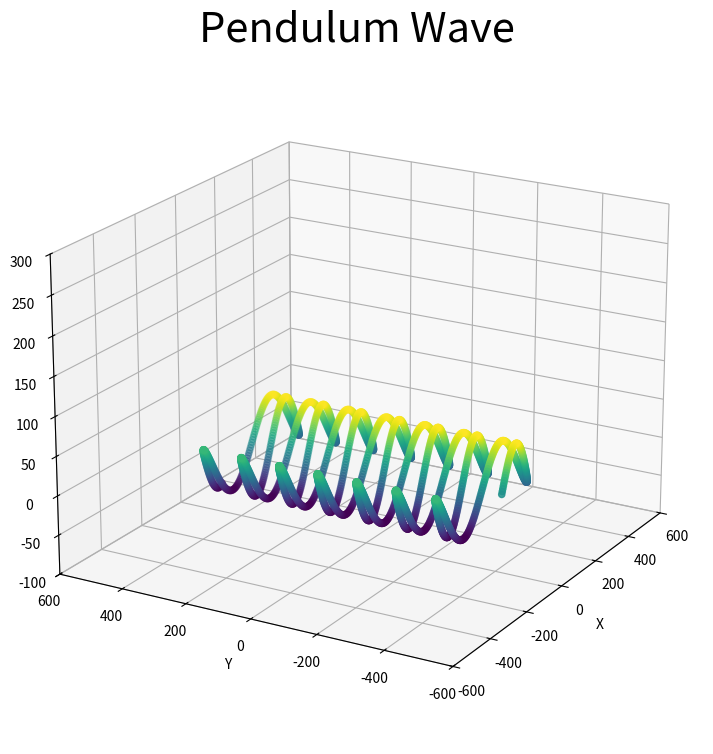

This chart was generated by the following Python code: (Note: this script raises an exception after producing the figure.)
import numpy as np
import matplotlib.pyplot as plt
from mpl_toolkits.mplot3d import Axes3D

# Generate data
np.random.seed(0)
iter = np.arange(2500)

selection = 3
fig = plt.figure(figsize=(9, 9))
ax = fig.add_subplot(111, projection='3d')

if selection == 1:
    x = np.cos(np.deg2rad(iter)) * (500 - iter / 3)
    y = np.sin(np.deg2rad(iter)) * (500 - iter / 3)
    z = iter / 10
    tit = "Converging-Diverging Spiral"

if selection == 2:
    x = np.sin(np.deg2rad(iter)) * (800-iter / 4)
    y = np.sin(np.deg2rad(iter)) * np.cos(np.deg2rad(iter)) * (800-iter / 4)
    z = iter / 10
    tit = "Converging Loop"

if selection == 3:
    x = np.sin(np.deg2rad(iter)) * 200
    y = iter / 3 - (2500/3/2)
    z = np.sin( np.deg2rad(x))*50
    tit = "Pendulum Wave"


# Create a 3D scatter plot

ax.scatter(x, y, z, c=z, cmap='viridis')





# Set axis labels
ax.set_xlabel('X')
ax.set_ylabel('Y')
ax.set_zlabel('Z')

# Set plot title
ax.set_title('3D Scatter Plot')
ax.set_xlim([-600, 600])
ax.set_ylim([-600, 600])
ax.set_zlim([-100, 300])
ax.view_init(elev=20, azim=-150)
plt.title(tit,fontsize=30)
plt.savefig(f'../Latex/figures/path{selection}.png', dpi=500,bbox_inches='tight')
# Display the plot
#plt.show()